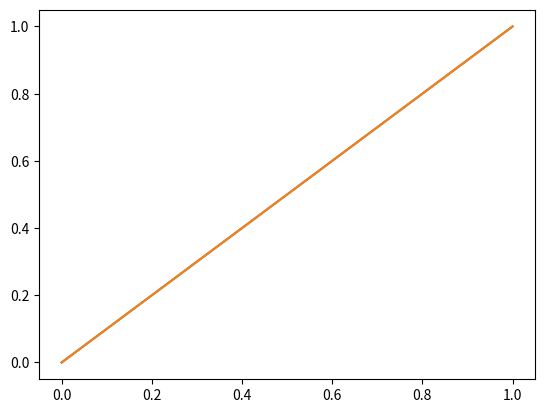
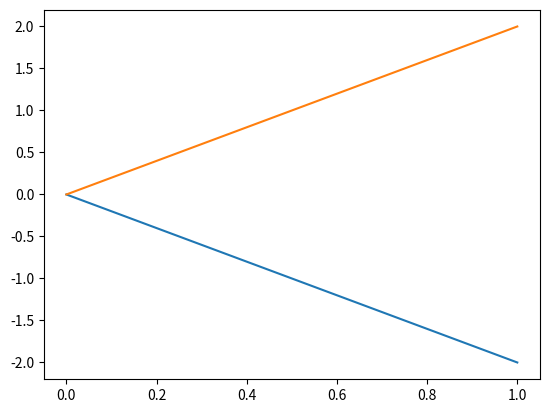
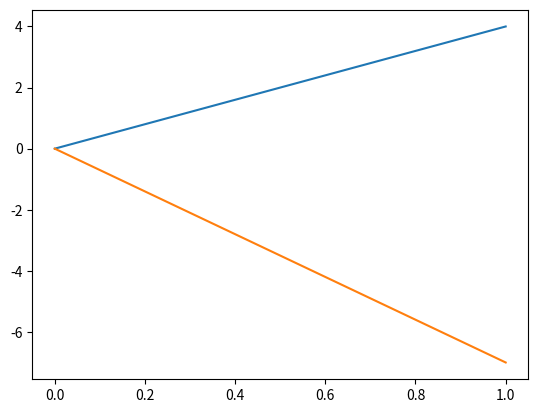

Reproduce these figures in Python, in order.
import numpy as np
import matplotlib.pyplot as plt
M = np.array([[1,1],[-2,2],[4,-7]])

print("Vector:1")
print(M[0,:])
rows,cols = M.T.shape
print(cols)
for i,l in enumerate(range(0,cols)):
    print("Iteration: {} - {}".format(i,1))
    print("vector: {}".format(i))
    print(M[i,:])
    v1 = [0,0],[M[i,0],M[i,1]]
    print(v1)
    plt.figure(i)
    plt.plot(v1)
    plt.show()